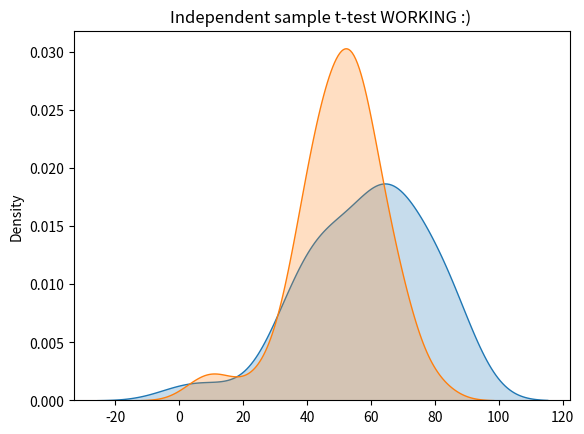

The matplotlib source for this figure:
# https://medium.com/@hackdeploy/python-t-test-a-friendly-guide-e38ea041481c

# Chose independent t-test, have to check for normal distribution first though, before i can tell that this is viable.
# comparing average of two independent unrelated groups.

import matplotlib.pyplot as plt
import seaborn as sns
import random

random.seed(20)  # for results to be created
N = 50
a = [random.gauss(55, 20) for x in range(N)]

b = [random.gauss(50, 15)for x in range(N)]

sns.kdeplot(a, shade=True)
sns.kdeplot(b, shade=True)
plt.title("Independent sample t-test WORKING :) ")


plt.show()
